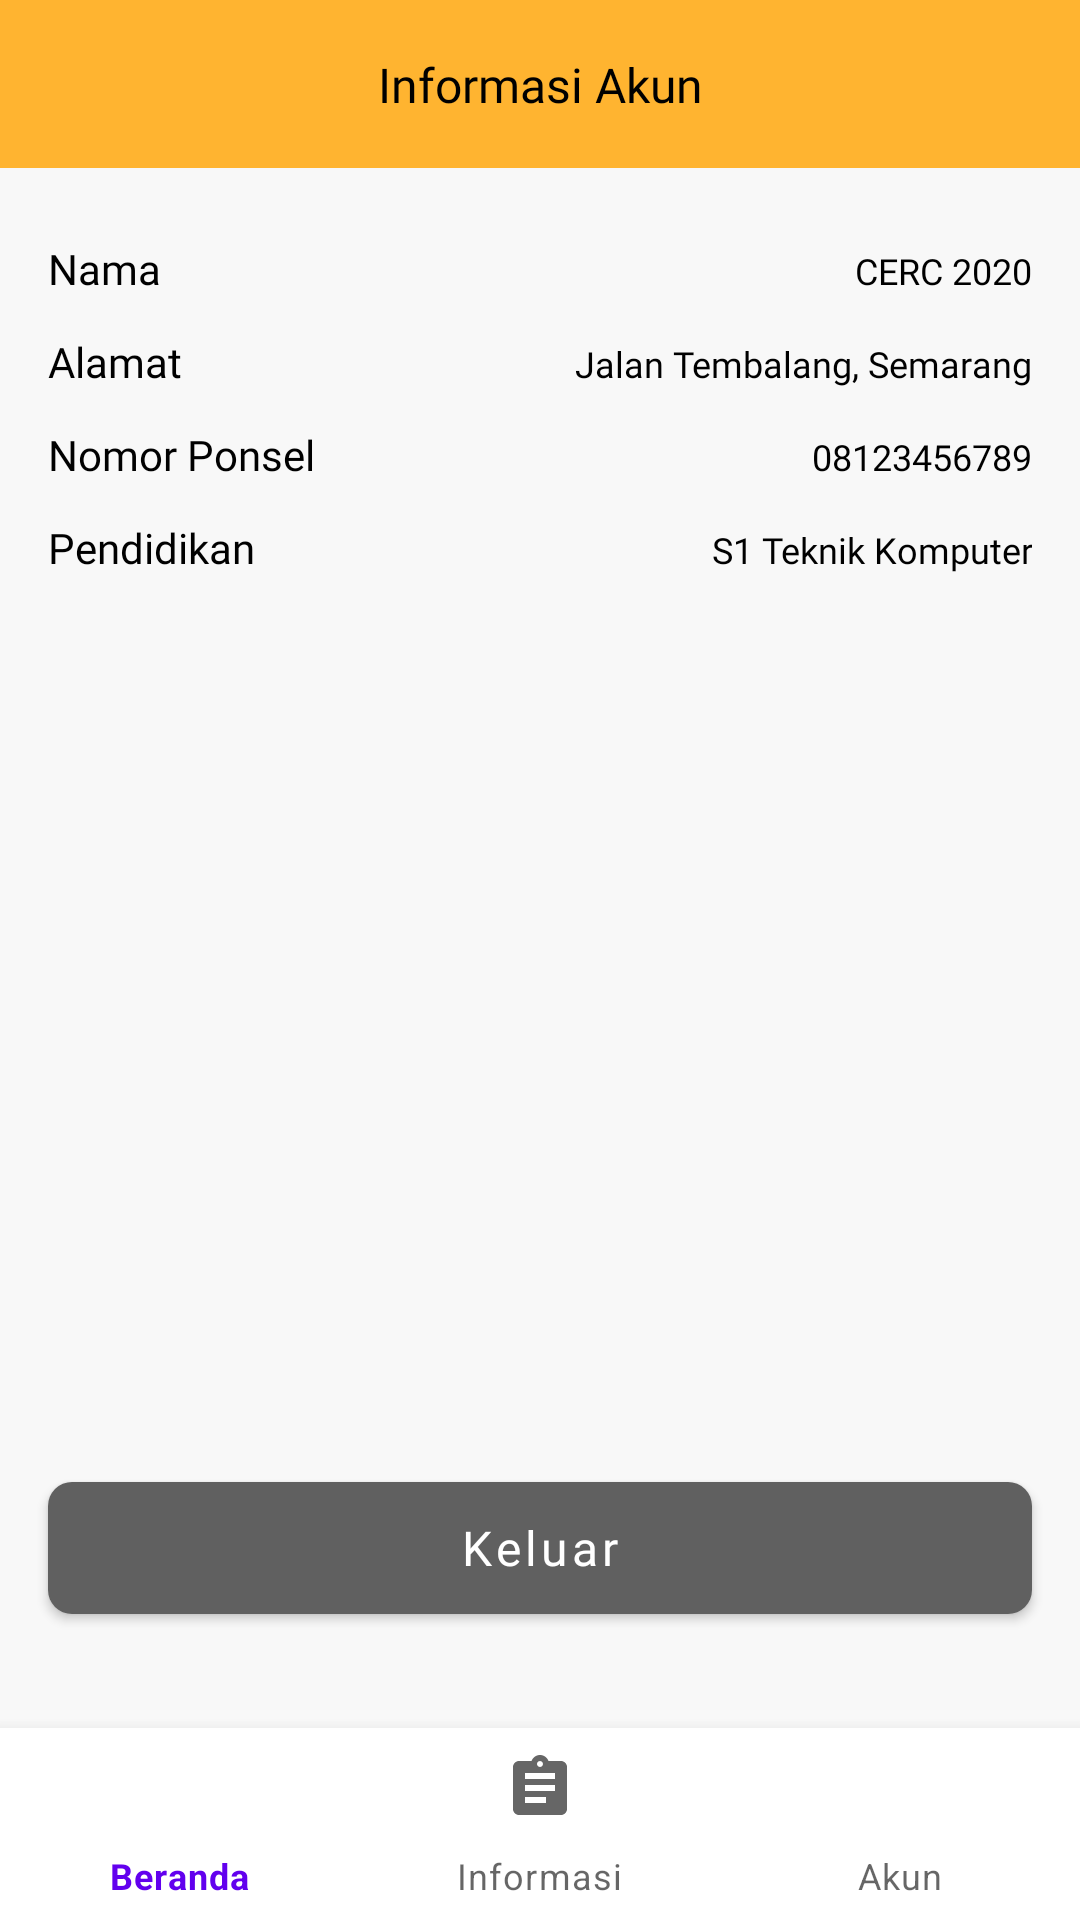

Here is an Android app screen rendered from its layout file. Give the layout XML and the strings, colors and styles it references.
<!-- AndroidManifest.xml: application theme AppTheme -->
<!-- res/layout/activity_profile.xml -->
<?xml version="1.0" encoding="utf-8"?>
<androidx.constraintlayout.widget.ConstraintLayout xmlns:android="http://schemas.android.com/apk/res/android"
    xmlns:app="http://schemas.android.com/apk/res-auto"
    xmlns:tools="http://schemas.android.com/tools"
    android:layout_width="match_parent"
    android:layout_height="match_parent"
    android:background="@color/colorBackground"
    tools:context=".Activity.ProfileActivity">

    <View
        android:id="@+id/view"
        android:layout_width="match_parent"
        android:layout_height="56dp"
        android:background="#FFB430"
        app:layout_constraintEnd_toEndOf="parent"
        app:layout_constraintStart_toStartOf="parent"
        app:layout_constraintTop_toTopOf="parent" />

    <TextView
        android:layout_width="wrap_content"
        android:layout_height="wrap_content"
        android:fontFamily="@font/roboto_bold"
        android:text="Informasi Akun"
        android:textColor="@android:color/black"
        android:textSize="16sp"
        app:layout_constraintBottom_toBottomOf="@+id/view"
        app:layout_constraintEnd_toEndOf="@+id/view"
        app:layout_constraintStart_toStartOf="parent"
        app:layout_constraintTop_toTopOf="@+id/view" />

    <TableLayout
        android:id="@+id/tableLayout"
        style="@style/Responsive16dp"
        android:layout_width="match_parent"
        android:layout_height="wrap_content"
        android:layout_marginTop="24dp"
        android:stretchColumns="0"
        app:layout_constraintEnd_toEndOf="parent"
        app:layout_constraintStart_toStartOf="parent"
        app:layout_constraintTop_toBottomOf="@+id/view">

        <TableRow
            android:layout_width="wrap_content"
            android:layout_height="wrap_content"
            android:layout_marginBottom="12dp">

            <TextView
                android:layout_width="wrap_content"
                android:layout_height="wrap_content"
                android:fontFamily="@font/roboto_bold"
                android:text="Nama"
                android:textColor="@android:color/black"
                android:textSize="14sp" />

            <TextView
                android:layout_width="wrap_content"
                android:layout_height="wrap_content"
                android:fontFamily="@font/roboto"
                android:gravity="end"
                android:text="CERC 2020"
                android:textColor="@android:color/black"
                android:textSize="12sp" />

        </TableRow>

        <TableRow
            android:layout_width="wrap_content"
            android:layout_height="wrap_content"
            android:layout_marginBottom="12dp">

            <TextView
                android:layout_width="wrap_content"
                android:layout_height="wrap_content"
                android:fontFamily="@font/roboto_bold"
                android:text="Alamat"
                android:textColor="@android:color/black"
                android:textSize="14sp" />

            <TextView
                android:layout_width="wrap_content"
                android:layout_height="wrap_content"
                android:fontFamily="@font/roboto"
                android:text="Jalan Tembalang, Semarang"
                android:textColor="@android:color/black"
                android:textSize="12sp" />

        </TableRow>

        <TableRow
            android:layout_width="wrap_content"
            android:layout_height="wrap_content"
            android:layout_marginBottom="12dp">

            <TextView
                android:layout_width="wrap_content"
                android:layout_height="wrap_content"
                android:fontFamily="@font/roboto_bold"
                android:text="Nomor Ponsel"
                android:textColor="@android:color/black"
                android:textSize="14sp" />

            <TextView
                android:layout_width="wrap_content"
                android:layout_height="wrap_content"
                android:fontFamily="@font/roboto"
                android:gravity="end"
                android:text="08123456789"
                android:textColor="@android:color/black"
                android:textSize="12sp" />

        </TableRow>

        <TableRow
            android:layout_width="wrap_content"
            android:layout_height="wrap_content"
            android:layout_marginBottom="8dp">

            <TextView
                android:layout_width="wrap_content"
                android:layout_height="wrap_content"
                android:fontFamily="@font/roboto_bold"
                android:text="Pendidikan"
                android:textColor="@android:color/black"
                android:textSize="14sp" />

            <TextView
                android:layout_width="wrap_content"
                android:layout_height="wrap_content"
                android:fontFamily="@font/roboto"
                android:gravity="end"
                android:text="S1 Teknik Komputer"
                android:textColor="@android:color/black"
                android:textSize="12sp" />

        </TableRow>

    </TableLayout>

    <com.google.android.material.button.MaterialButton
        android:id="@+id/btnLogout"
        style="@style/Responsive16dp"
        android:layout_width="match_parent"
        android:layout_height="56dp"
        android:layout_marginBottom="32dp"
        android:fontFamily="@font/roboto_bold"
        app:cornerRadius="8dp"
        app:backgroundTint="@color/colorDefault"
        android:text="Keluar"
        android:textAllCaps="false"
        android:textColor="@android:color/white"
        android:textSize="16sp"
        app:layout_constraintBottom_toTopOf="@+id/bottom_navigation"
        app:layout_constraintEnd_toEndOf="parent"
        app:layout_constraintStart_toStartOf="parent" />

    <com.google.android.material.bottomnavigation.BottomNavigationView
        android:id="@+id/bottom_navigation"
        android:layout_width="match_parent"
        android:layout_height="64dp"
        android:layout_alignParentBottom="false"
        android:background="@android:color/white"
        app:labelVisibilityMode="labeled"
        app:layout_constraintBottom_toBottomOf="parent"
        app:layout_constraintEnd_toEndOf="parent"
        app:layout_constraintHorizontal_bias="0.0"
        app:layout_constraintStart_toStartOf="parent"
        app:layout_constraintVertical_bias="1.0"
        app:menu="@menu/bottom_navigation"
        />

</androidx.constraintlayout.widget.ConstraintLayout>
<!-- resources referenced by this layout -->
<resources>
  <color name="colorBackground">#F8F8F8</color>
  <color name="colorDefault">#606060</color>
  <style name="Responsive16dp">
          <item name="android:layout_marginStart">16dp</item>
          <item name="android:layout_marginEnd">16dp</item>
      </style>
  <style name="AppTheme" parent="Theme.MaterialComponents.Light.NoActionBar">
          
          <item name="colorPrimary">@color/colorPrimary</item>
          <item name="colorPrimaryDark">@color/colorPrimaryDark</item>
          <item name="colorAccent">@color/colorAccent</item>
      </style>
  <color name="colorPrimary">#6200EE</color>
  <color name="colorPrimaryDark">#3700B3</color>
  <color name="colorAccent">#03DAC5</color>
</resources>
